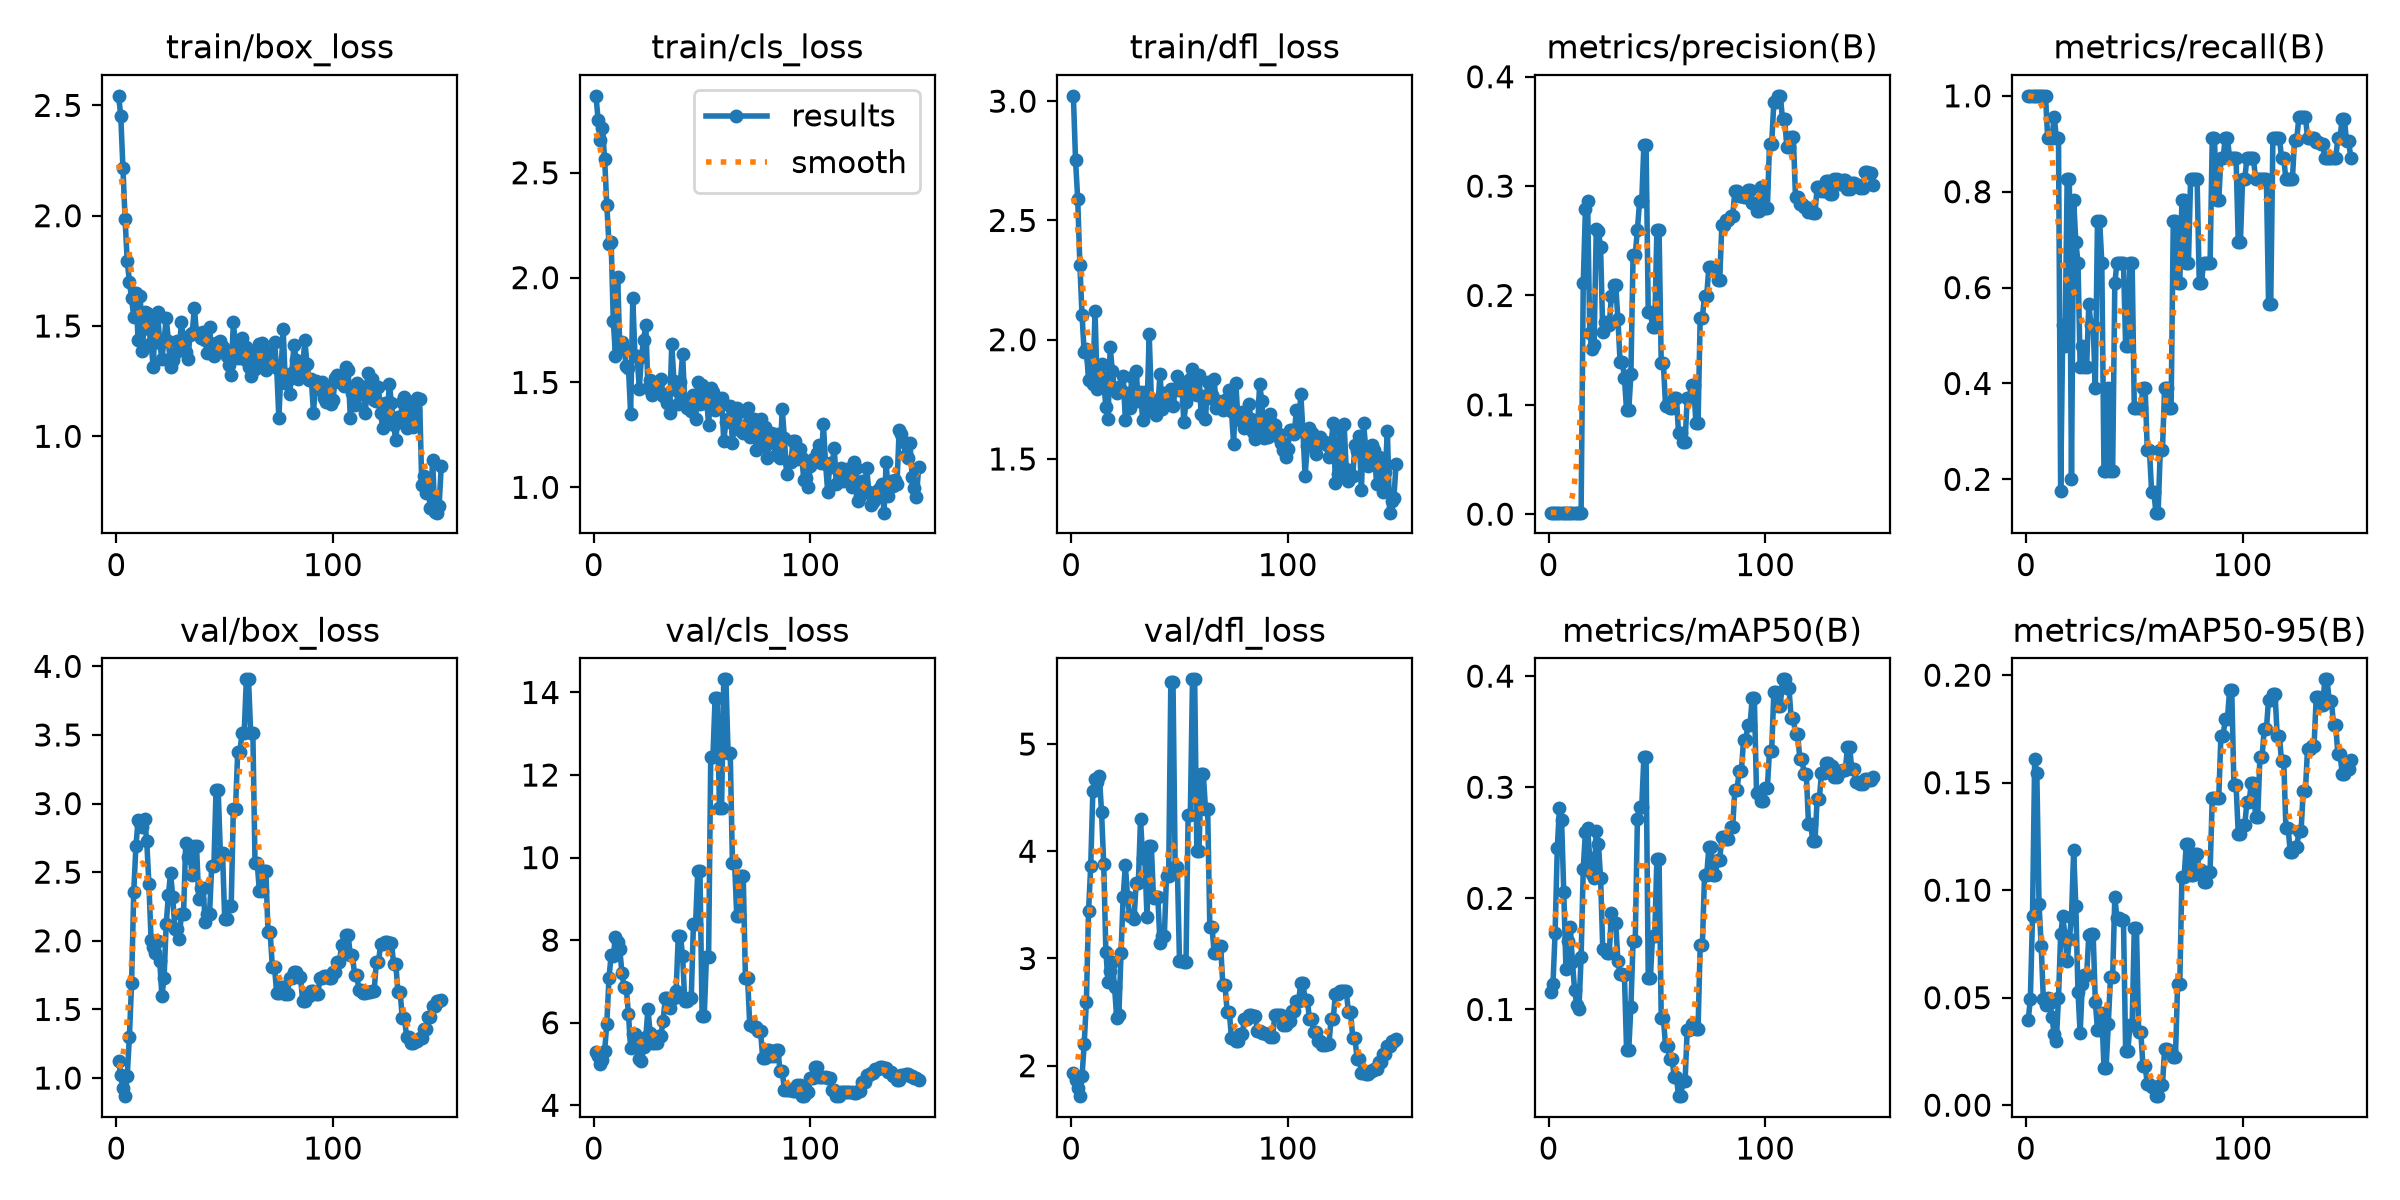

The file beside this chart, header and first rows:
epoch, time, train/box_loss, train/cls_loss, train/dfl_loss, metrics/precision(B), metrics/recall(B), metrics/mAP50(B), metrics/mAP50-95(B), val/box_loss, val/cls_loss, val/dfl_loss, lr/pg0, lr/pg1, lr/pg2
1, 12.2, 2.543, 2.867, 3.022, 0.0015, 1, 0.1161, 0.03951, 1.125, 5.302, 1.936, 2e-05, 2e-05, 2e-05
2, 14.18, 2.454, 2.75, 2.752, 0.0015, 1, 0.1226, 0.04916, 1.02, 5.188, 1.863, 5.9604e-05, 5.9604e-05, 5.9604e-05
3, 16.17, 2.218, 2.656, 2.589, 0.0015, 1, 0.169, 0.08782, 0.9242, 4.999, 1.791, 9.868e-05, 9.868e-05, 9.868e-05
4, 18.09, 1.985, 2.714, 2.314, 0.0015, 1, 0.2451, 0.1608, 0.8679, 5.086, 1.716, 0.0001372, 0.0001372, 0.0001372
5, 20.01, 1.793, 2.565, 2.103, 0.0015, 1, 0.2811, 0.1544, 1.018, 5.313, 1.902, 0.0001752, 0.0001752, 0.0001752
6, 21.88, 1.702, 2.346, 1.947, 0.0015, 1, 0.2702, 0.09373, 1.302, 5.981, 2.206, 0.0002127, 0.0002127, 0.0002127
7, 23.83, 1.625, 2.16, 1.962, 0.0015, 1, 0.2054, 0.07425, 1.69, 7.081, 2.597, 0.0002497, 0.0002497, 0.0002497
8, 25.72, 1.542, 2.172, 1.831, 0.0015, 1, 0.1366, 0.04942, 2.355, 7.641, 3.44, 0.0002861, 0.0002861, 0.0002861
9, 27.66, 1.651, 1.792, 1.916, 0.0015, 1, 0.1618, 0.04656, 2.688, 7.627, 3.86, 0.000322, 0.000322, 0.000322
10, 29.57, 1.436, 1.627, 1.813, 0.00137, 0.913, 0.1746, 0.04983, 2.877, 8.076, 4.566, 0.0003574, 0.0003574, 0.0003574
11, 31.53, 1.637, 2.003, 2.122, 0.00137, 0.913, 0.1429, 0.04763, 2.859, 7.962, 4.677, 0.0003923, 0.0003923, 0.0003923
12, 33.42, 1.389, 1.668, 1.794, 0.00137, 0.913, 0.1173, 0.0408, 2.827, 7.78, 4.644, 0.0004266, 0.0004266, 0.0004266
13, 35.37, 1.562, 1.692, 1.856, 0.00144, 0.9565, 0.1041, 0.03304, 2.887, 7.193, 4.703, 0.0004604, 0.0004604, 0.0004604
14, 37.36, 1.558, 1.658, 1.897, 0.00137, 0.913, 0.1007, 0.02993, 2.729, 6.859, 4.366, 0.0004937, 0.0004937, 0.0004937
15, 39.32, 1.485, 1.576, 1.828, 0.00137, 0.913, 0.1468, 0.04994, 2.414, 6.833, 3.884, 0.0005264, 0.0005264, 0.0005264
16, 41.26, 1.421, 1.569, 1.719, 0.2112, 0.1746, 0.2268, 0.0794, 2.009, 6.21, 3.065, 0.0005586, 0.0005586, 0.0005586
17, 43.14, 1.314, 1.352, 1.666, 0.2792, 0.5222, 0.2596, 0.08778, 1.953, 5.377, 2.781, 0.0005903, 0.0005903, 0.0005903
18, 45.05, 1.542, 1.902, 1.969, 0.2863, 0.4783, 0.2631, 0.07877, 1.91, 5.734, 2.887, 0.0006215, 0.0006215, 0.0006215
19, 46.95, 1.565, 1.626, 1.867, 0.1658, 0.8261, 0.2361, 0.06697, 2.002, 5.729, 2.965, 0.0006521, 0.0006521, 0.0006521
20, 48.92, 1.424, 1.626, 1.788, 0.1513, 0.8261, 0.222, 0.0772, 1.854, 5.414, 2.738, 0.0006822, 0.0006822, 0.0006822
21, 50.85, 1.35, 1.471, 1.778, 0.155, 0.1998, 0.218, 0.08746, 1.597, 5.121, 2.447, 0.0007118, 0.0007118, 0.0007118
22, 52.78, 1.435, 1.622, 1.802, 0.2607, 0.7819, 0.2604, 0.1186, 1.728, 5.071, 2.47, 0.0007408, 0.0007408, 0.0007408
23, 54.71, 1.535, 1.705, 1.788, 0.259, 0.6956, 0.2491, 0.09249, 2.123, 5.421, 3.052, 0.0007693, 0.0007693, 0.0007693
24, 56.62, 1.433, 1.775, 1.846, 0.244, 0.6522, 0.2185, 0.05266, 2.332, 5.645, 3.578, 0.0007973, 0.0007973, 0.0007973
25, 58.52, 1.314, 1.476, 1.663, 0.1667, 0.4348, 0.1548, 0.03339, 2.495, 6.331, 3.872, 0.0008248, 0.0008248, 0.0008248
26, 60.5, 1.347, 1.514, 1.777, 0.1759, 0.4783, 0.1532, 0.05633, 2.322, 5.755, 3.576, 0.0008517, 0.0008517, 0.0008517
27, 62.42, 1.376, 1.44, 1.714, 0.1733, 0.4348, 0.1504, 0.0604, 2.084, 5.497, 3.392, 0.0008781, 0.0008781, 0.0008781
28, 64.4, 1.432, 1.498, 1.846, 0.1733, 0.4348, 0.1504, 0.0604, 2.084, 5.497, 3.392, 0.000904, 0.000904, 0.000904
29, 66.28, 1.391, 1.46, 1.754, 0.1996, 0.5652, 0.187, 0.0791, 2.015, 5.516, 3.372, 0.0009293, 0.0009293, 0.0009293
30, 68.22, 1.517, 1.506, 1.867, 0.2091, 0.5217, 0.1776, 0.07971, 2.193, 5.69, 3.706, 0.0009541, 0.0009541, 0.0009541
31, 70.12, 1.431, 1.515, 1.742, 0.2091, 0.5217, 0.1776, 0.07971, 2.193, 5.69, 3.706, 0.0009784, 0.0009784, 0.0009784
32, 72.08, 1.383, 1.436, 1.779, 0.1784, 0.3913, 0.1435, 0.04813, 2.715, 6.051, 4.299, 0.001002, 0.001002, 0.001002
33, 73.98, 1.352, 1.446, 1.665, 0.1394, 0.7391, 0.1323, 0.03511, 2.613, 6.596, 3.937, 0.001025, 0.001025, 0.001025
34, 75.88, 1.459, 1.4, 1.781, 0.1394, 0.7391, 0.1323, 0.03511, 2.613, 6.596, 3.937, 0.001048, 0.001048, 0.001048
35, 77.76, 1.467, 1.356, 1.703, 0.1249, 0.6522, 0.1314, 0.04266, 2.477, 6.348, 3.383, 0.00107, 0.00107, 0.00107
36, 79.65, 1.583, 1.684, 2.023, 0.09492, 0.2174, 0.06356, 0.01749, 2.688, 6.608, 4.046, 0.001092, 0.001092, 0.001092
37, 81.58, 1.463, 1.507, 1.753, 0.09492, 0.2174, 0.06356, 0.01749, 2.688, 6.608, 4.046, 0.001113, 0.001113, 0.001113
38, 83.54, 1.467, 1.464, 1.731, 0.128, 0.3913, 0.1026, 0.0379, 2.307, 6.766, 3.562, 0.001134, 0.001134, 0.001134
39, 85.47, 1.447, 1.397, 1.683, 0.237, 0.2174, 0.1616, 0.05959, 2.388, 8.105, 3.571, 0.001154, 0.001154, 0.001154
40, 87.37, 1.473, 1.502, 1.714, 0.237, 0.2174, 0.1616, 0.05959, 2.388, 8.105, 3.571, 0.001173, 0.001173, 0.001173
41, 89.33, 1.437, 1.637, 1.857, 0.2601, 0.6087, 0.2715, 0.09676, 2.138, 7.613, 3.143, 0.001192, 0.001192, 0.001192
42, 91.26, 1.379, 1.402, 1.709, 0.286, 0.6522, 0.2826, 0.08703, 2.195, 6.522, 3.21, 0.001211, 0.001211, 0.001211
43, 93.24, 1.494, 1.376, 1.775, 0.286, 0.6522, 0.2826, 0.08703, 2.195, 6.522, 3.21, 0.001229, 0.001229, 0.001229
44, 95.22, 1.382, 1.399, 1.775, 0.338, 0.6522, 0.3272, 0.0861, 2.544, 6.601, 3.773, 0.001246, 0.001246, 0.001246
45, 97.18, 1.364, 1.362, 1.748, 0.338, 0.6522, 0.3272, 0.0861, 2.544, 6.601, 3.773, 0.001263, 0.001263, 0.001263
46, 99.15, 1.423, 1.438, 1.794, 0.1849, 0.4783, 0.1285, 0.02523, 3.098, 8.399, 5.583, 0.001279, 0.001279, 0.001279
47, 101.4, 1.398, 1.325, 1.722, 0.1849, 0.4783, 0.1285, 0.02523, 3.098, 8.399, 5.583, 0.001295, 0.001295, 0.001295
48, 103.4, 1.433, 1.5, 1.79, 0.1715, 0.6522, 0.1664, 0.03714, 2.64, 9.686, 3.85, 0.001311, 0.001311, 0.001311
49, 105.3, 1.405, 1.4, 1.847, 0.1715, 0.6522, 0.1664, 0.03714, 2.64, 9.686, 3.85, 0.001325, 0.001325, 0.001325
50, 107.2, 1.386, 1.486, 1.79, 0.2599, 0.3478, 0.2355, 0.08238, 2.162, 6.166, 2.973, 0.00134, 0.00134, 0.00134
51, 109.2, 1.365, 1.4, 1.821, 0.2599, 0.3478, 0.2355, 0.08238, 2.162, 6.166, 2.973, 0.00134, 0.00134, 0.00134
52, 111.2, 1.325, 1.438, 1.656, 0.1378, 0.3478, 0.09215, 0.0342, 2.256, 7.594, 2.965, 0.001327, 0.001327, 0.001327
53, 113.2, 1.28, 1.296, 1.737, 0.1378, 0.3478, 0.09215, 0.0342, 2.256, 7.594, 2.965, 0.001314, 0.001314, 0.001314
54, 115.2, 1.516, 1.473, 1.781, 0.09886, 0.3913, 0.06681, 0.01834, 2.962, 12.44, 4.34, 0.0013, 0.0013, 0.0013
55, 117.2, 1.409, 1.457, 1.837, 0.09886, 0.3913, 0.06681, 0.01834, 2.962, 12.44, 4.34, 0.001287, 0.001287, 0.001287
56, 119.2, 1.355, 1.369, 1.879, 0.09723, 0.2609, 0.05571, 0.00988, 3.375, 13.86, 5.604, 0.001274, 0.001274, 0.001274
57, 121.2, 1.403, 1.378, 1.771, 0.09723, 0.2609, 0.05571, 0.00988, 3.375, 13.86, 5.604, 0.001261, 0.001261, 0.001261
58, 123.1, 1.445, 1.417, 1.768, 0.1064, 0.1739, 0.03926, 0.0084, 3.517, 11.21, 4.006, 0.001248, 0.001248, 0.001248
59, 125.1, 1.353, 1.427, 1.852, 0.1064, 0.1739, 0.03926, 0.0084, 3.517, 11.21, 4.006, 0.001234, 0.001234, 0.001234
60, 127.1, 1.404, 1.22, 1.689, 0.07427, 0.1304, 0.02197, 0.0042, 3.905, 14.32, 4.716, 0.001221, 0.001221, 0.001221
... 90 more rows
